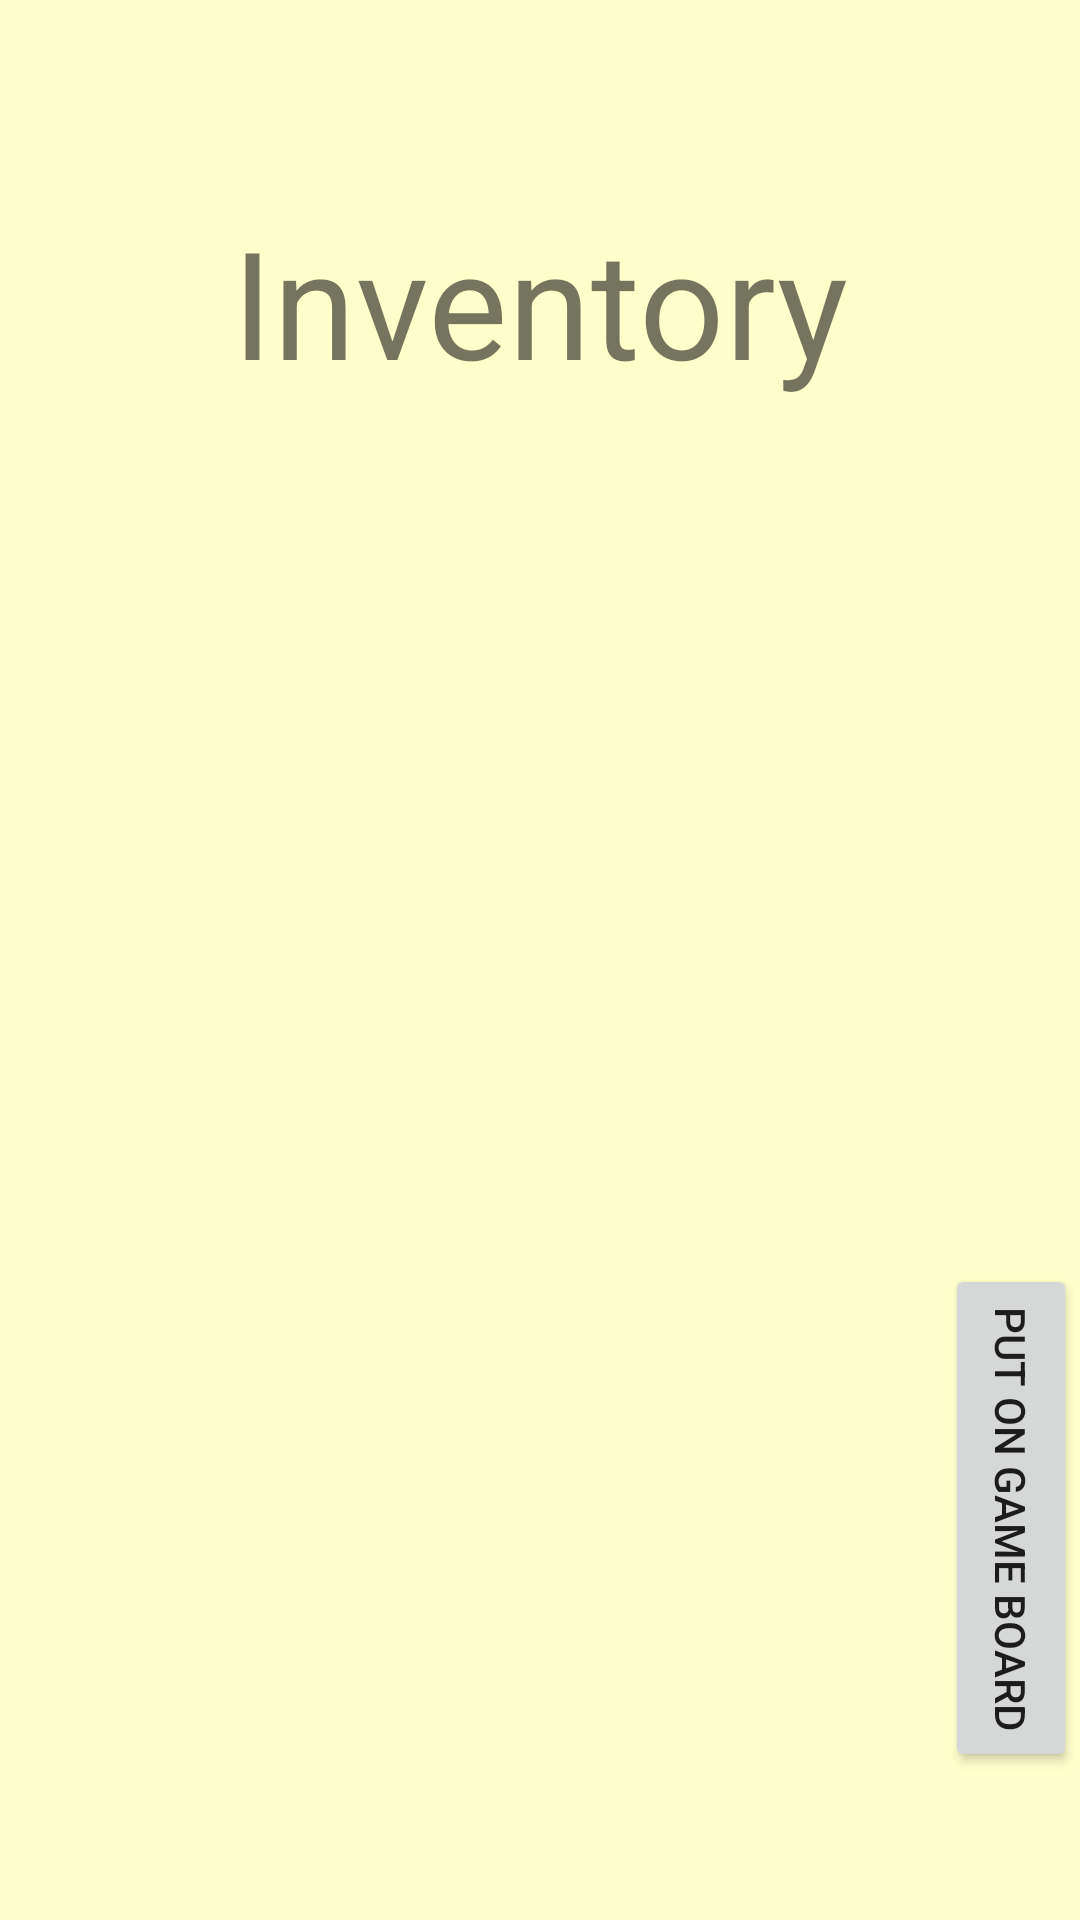

This screen was rendered from an Android layout file. Write that file and the resources it references.
<!-- AndroidManifest.xml: application theme AppTheme -->
<!-- res/layout/inventory_frag.xml -->
<?xml version="1.0" encoding="utf-8"?>
<RelativeLayout xmlns:android="http://schemas.android.com/apk/res/android"
    xmlns:app="http://schemas.android.com/apk/res-auto"
    xmlns:tools="http://schemas.android.com/tools"
    android:layout_width="match_parent"
    android:layout_height="match_parent"
    android:background="#FFFFCC"

    >

    <FrameLayout
    android:id="@+id/view_rec"
    android:layout_width="match_parent"
    android:layout_height="match_parent">

        <Button
            android:id="@+id/addTo_button"
            android:layout_width="wrap_content"
            android:layout_height="wrap_content"
            android:layout_alignParentEnd="true"
            android:layout_alignTop="@+id/textView4"
            android:layout_marginBottom="110dp"
            android:layout_marginRight="-60dp"
            android:rotation="90"
            android:layout_gravity="bottom|right"
            android:text="Put on game board" />
    </FrameLayout>


    <TextView
        android:id="@+id/textView4"
        android:layout_width="wrap_content"
        android:layout_height="wrap_content"
        android:layout_alignParentTop="true"
        android:layout_centerHorizontal="true"
        android:layout_marginTop="67dp"
        android:text="Inventory"
        android:textSize="50sp" />

    <android.support.v7.widget.RecyclerView
        android:id="@+id/game_recycler_view"
        android:layout_width="match_parent"
        android:layout_height="match_parent"
        android:scrollbars="horizontal"
        android:orientation="vertical"
        android:layout_centerInParent="true"
        android:layout_centerVertical="true"
        />

</RelativeLayout>
<!-- resources referenced by this layout -->
<resources>
  <style name="AppTheme" parent="Theme.AppCompat.Light.NoActionBar">
          
          <item name="colorPrimary">@color/colorPrimary</item>
          <item name="colorPrimaryDark">@color/colorPrimaryDark</item>
          <item name="colorAccent">@color/colorAccent</item>
          <item name="android:textColorSecondary">@color/White</item>
      </style>
  <color name="colorPrimary">#3d85c6</color>
  <color name="colorPrimaryDark">#434343</color>
  <color name="colorAccent">#FF4081</color>
  <color name="White">#FFFFFF</color>
</resources>
